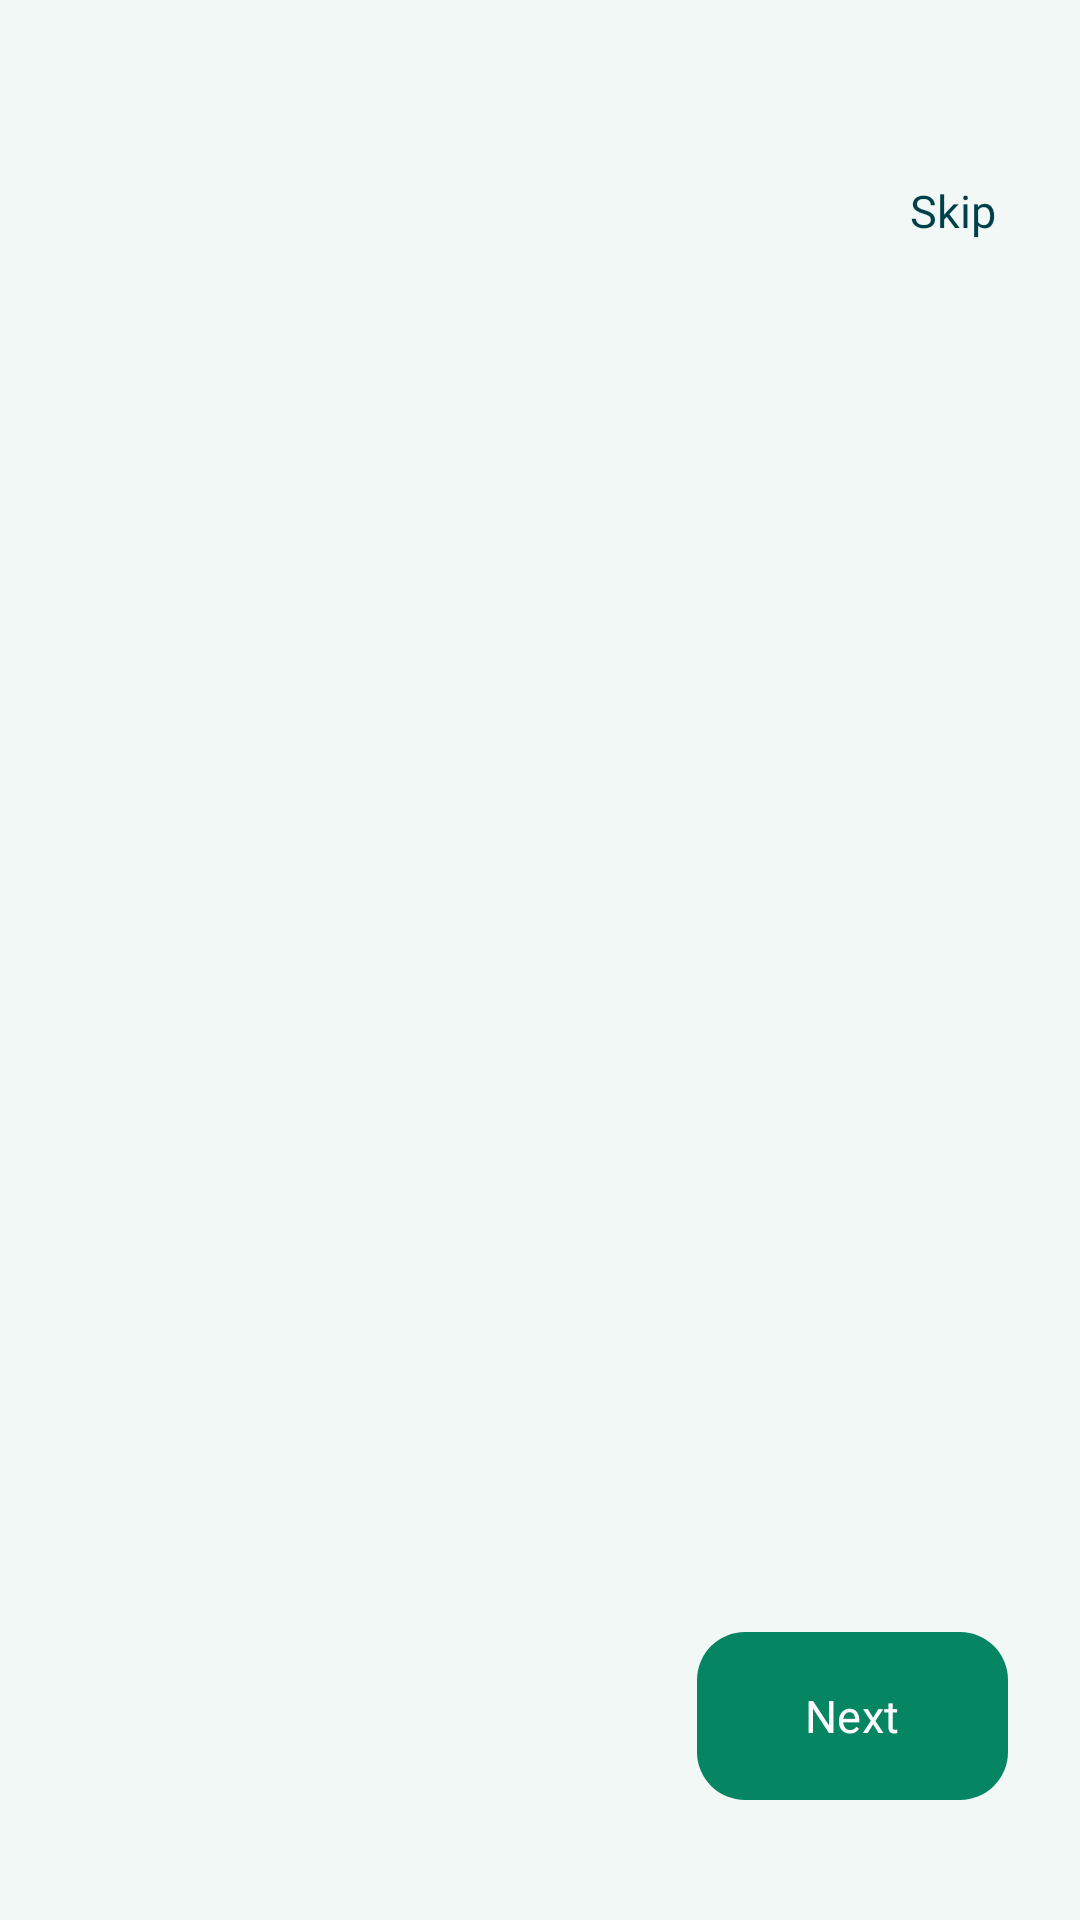

This screen was rendered from an Android layout file. Write that file and the resources it references.
<!-- AndroidManifest.xml: activity theme Theme.FITME.Light -->
<!-- res/layout/activity_onboarding.xml -->
<?xml version="1.0" encoding="utf-8"?>
<androidx.constraintlayout.widget.ConstraintLayout
    xmlns:android="http://schemas.android.com/apk/res/android"
    xmlns:app="http://schemas.android.com/apk/res-auto"
    android:layout_width="match_parent"
    android:layout_height="match_parent"
    android:background="@color/fitme_surface"> <androidx.viewpager2.widget.ViewPager2
    android:id="@+id/viewPager"
    android:layout_width="match_parent"
    android:layout_height="match_parent"
    app:layout_constraintTop_toTopOf="parent"
    app:layout_constraintBottom_toBottomOf="parent"
    app:layout_constraintStart_toStartOf="parent"
    app:layout_constraintEnd_toEndOf="parent"/>

    <TextView
        android:id="@+id/btnSkip"
        android:layout_width="wrap_content"
        android:layout_height="wrap_content"
        android:text="@string/btn_skip"
        android:textColor="@color/fitme_text_secondary"
        android:textSize="15sp"
        android:fontFamily="@font/poppins_regular"
        android:padding="16dp"
        android:layout_marginTop="44dp"
        android:layout_marginEnd="12dp"
        android:clickable="true"
        android:focusable="true"
        android:background="?attr/selectableItemBackgroundBorderless"
        app:layout_constraintTop_toTopOf="parent"
        app:layout_constraintEnd_toEndOf="parent"/>

    <androidx.constraintlayout.widget.ConstraintLayout
        android:layout_width="match_parent"
        android:layout_height="wrap_content"
        android:paddingStart="24dp"
        android:paddingEnd="24dp"
        android:paddingBottom="40dp"
        android:clipToPadding="false"
        app:layout_constraintBottom_toBottomOf="parent"
        app:layout_constraintStart_toStartOf="parent"
        app:layout_constraintEnd_toEndOf="parent">

        <LinearLayout
            android:id="@+id/dotsContainer"
            android:layout_width="wrap_content"
            android:layout_height="52dp"
            android:orientation="horizontal"
            android:gravity="center_vertical"
            app:layout_constraintStart_toStartOf="parent"
            app:layout_constraintTop_toTopOf="parent"
            app:layout_constraintBottom_toBottomOf="parent"/>

        <com.google.android.material.button.MaterialButton
            android:id="@+id/btnNext"
            android:layout_width="wrap_content"
            android:layout_height="56dp"
            android:text="@string/btn_next"
            android:textColor="@color/white"
            android:textSize="15sp"
            android:fontFamily="@font/poppins_bold"
            android:textAllCaps="false"
            android:paddingStart="36dp"
            android:paddingEnd="36dp"
            android:insetTop="0dp"
            android:insetBottom="0dp"
            app:cornerRadius="16dp"
            app:backgroundTint="@color/fitme_green"
            app:elevation="0dp"
            app:layout_constraintEnd_toEndOf="parent"
            app:layout_constraintTop_toTopOf="parent"
            app:layout_constraintBottom_toBottomOf="parent"/>

    </androidx.constraintlayout.widget.ConstraintLayout>

</androidx.constraintlayout.widget.ConstraintLayout>
<!-- resources referenced by this layout -->
<resources>
  <color name="fitme_green">#068562</color>
  <color name="fitme_surface">#F2F8F6</color>
  <color name="fitme_text_secondary">#013F4A</color>
  <color name="white">#FFFFFFFF</color>
  <string name="btn_next">Next</string>
  <string name="btn_skip">Skip</string>
  <style name="Theme.FITME.Light" parent="Theme.FITME">
          <item name="android:windowBackground">@color/fitme_bg</item>
          <item name="android:colorBackground">@color/fitme_bg</item>
          <item name="android:statusBarColor">@android:color/transparent</item>
          <item name="android:navigationBarColor">@android:color/transparent</item>
          <item name="android:windowLightStatusBar">true</item>
      </style>
  <style name="Theme.FITME" parent="Theme.Material3.DayNight.NoActionBar">
          <item name="colorPrimary">@color/fitme_green</item>
          <item name="colorPrimaryContainer">@color/fitme_dark_green</item>
          <item name="colorOnPrimaryContainer">@color/white</item>
          <item name="colorOnPrimary">@color/white</item>
          <item name="colorSurface">@color/fitme_bg</item>
          <item name="colorOnSurface">@color/fitme_text_primary</item>
          <item name="colorOutline">@color/fitme_border</item>
          <item name="android:colorBackground">@color/fitme_bg</item>
          <item name="android:windowBackground">@color/fitme_bg</item>
          <item name="android:statusBarColor">@android:color/transparent</item>
          <item name="android:navigationBarColor">@android:color/transparent</item>
          <item name="android:windowAnimationStyle">@style/NoWindowAnimation</item>
      </style>
  <color name="fitme_bg">#FFFFFF</color>
  <color name="fitme_dark_green">#013F4A</color>
  <color name="fitme_text_primary">#1A1A1A</color>
  <color name="fitme_border">#B8D6CE</color>
  <style name="NoWindowAnimation" parent="@android:style/Animation.Activity">
          <item name="android:activityOpenEnterAnimation">@null</item>
          <item name="android:activityOpenExitAnimation">@null</item>
          <item name="android:activityCloseEnterAnimation">@null</item>
          <item name="android:activityCloseExitAnimation">@null</item>
      </style>
</resources>
